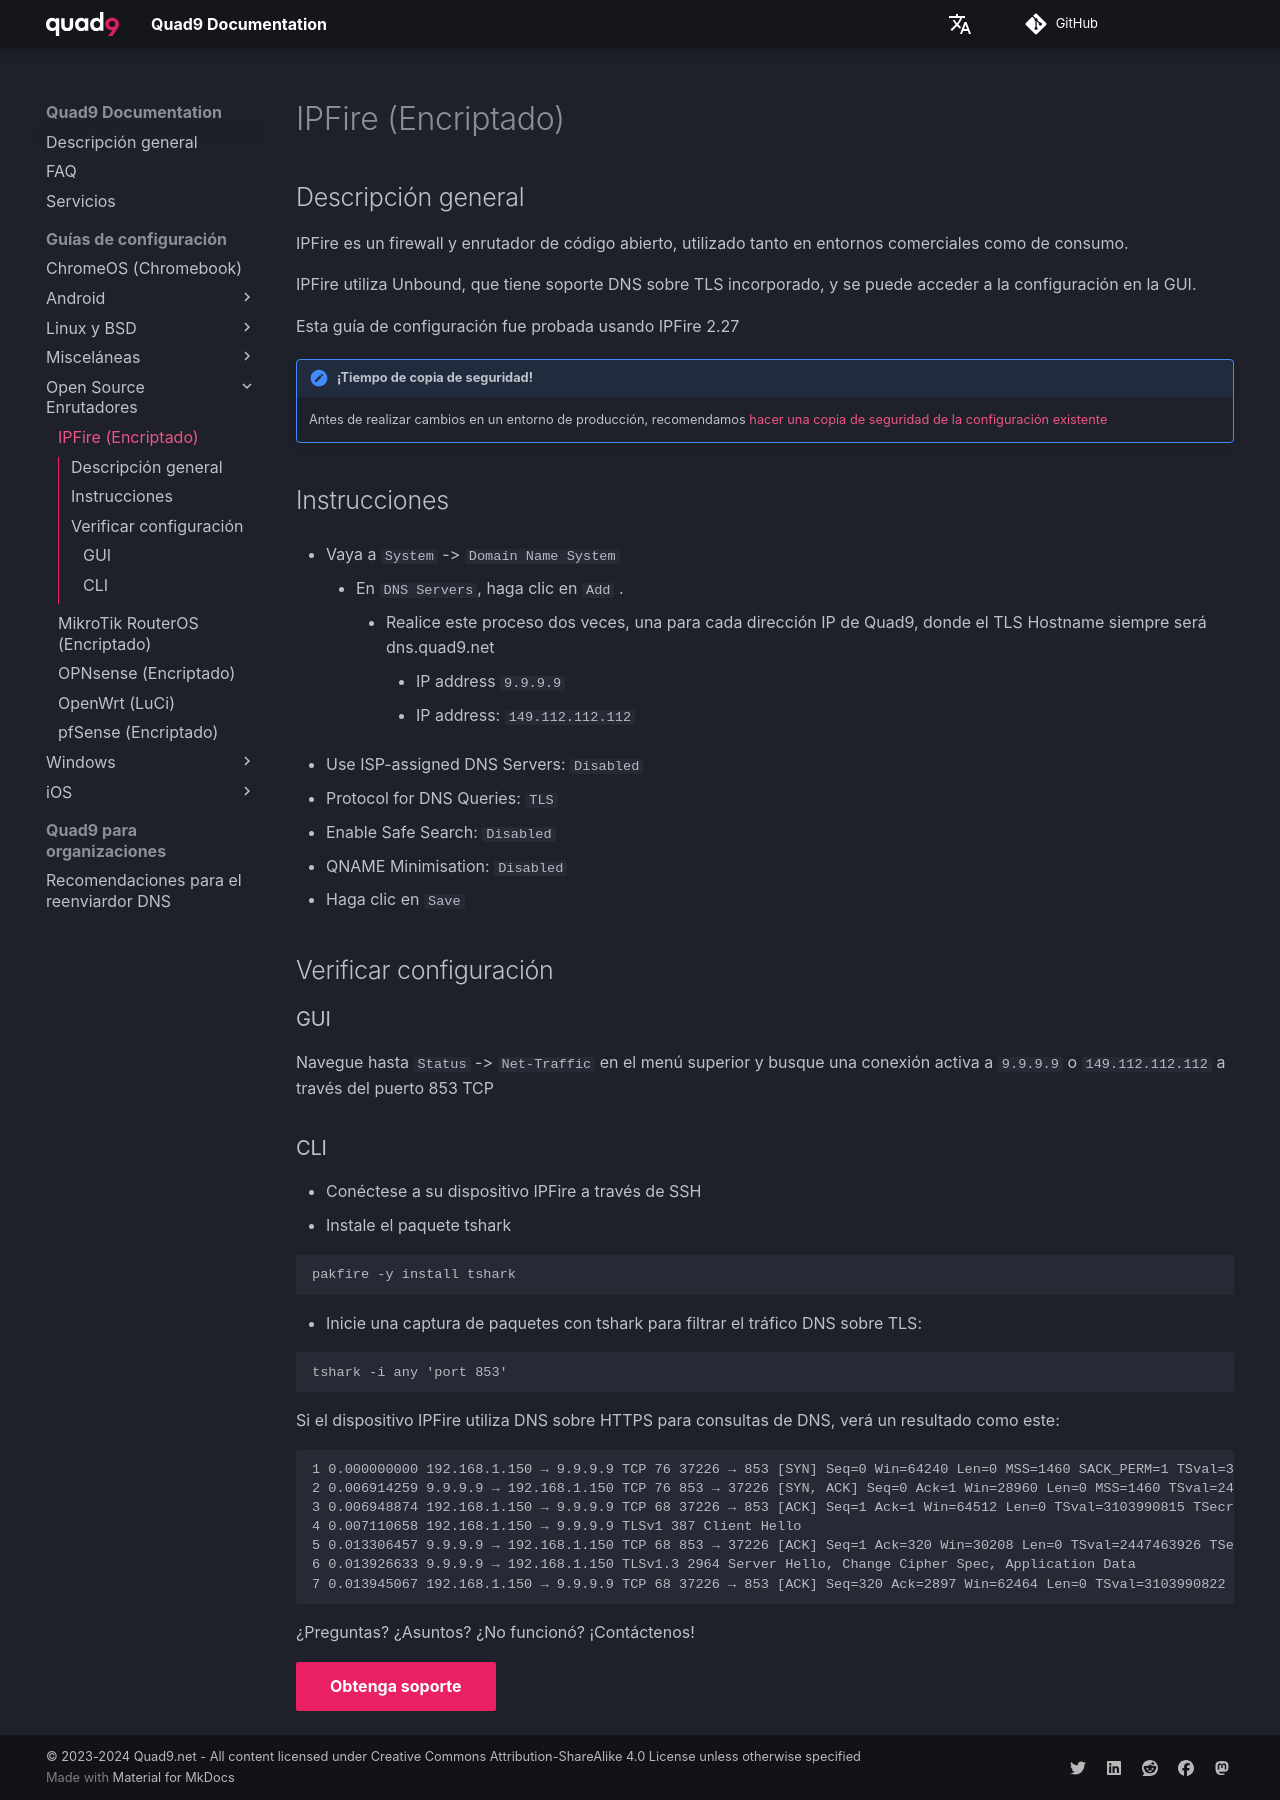

repository: Quad9DNS/documentation · page: es/Guías_de_configuración/Open_Source_Enrutadores/IPFire_(Encriptado)/index.html · generator: mkdocs

## Descripción general

IPFire es un firewall y enrutador de código abierto, utilizado tanto en entornos comerciales como de consumo.

IPFire utiliza Unbound, que tiene soporte DNS sobre TLS incorporado, y se puede acceder a la configuración en la GUI.

Esta guía de configuración fue probada usando IPFire 2.27

!!! advertencia "¡Tiempo de copia de seguridad!"
     Antes de realizar cambios en un entorno de producción, recomendamos [hacer una copia de seguridad de la configuración existente](https://wiki.ipfire.org/configuration/system/backup)

## Instrucciones

* Vaya a `System` -> `Domain Name System`
     * En `DNS Servers`, haga clic en `Add`	.
         * Realice este proceso dos veces, una para cada dirección IP de Quad9, donde el TLS Hostname siempre será dns.quad9.net
             * IP address `9.9.9.9`
             * IP address: `149.112.112.112`

* Use ISP-assigned DNS Servers: `Disabled`
* Protocol for DNS Queries: `TLS`
* Enable Safe Search: `Disabled`
* QNAME Minimisation: `Disabled`
* Haga clic en `Save`

## Verificar configuración

### GUI

Navegue hasta `Status` -> `Net-Traffic` en el menú superior y busque una conexión activa a `9.9.9.9` o `149.112.112.112` a través del puerto 853 TCP

### CLI

* Conéctese a su dispositivo IPFire a través de SSH
* Instale el paquete tshark

```
pakfire -y install tshark
```

* Inicie una captura de paquetes con tshark para filtrar el tráfico DNS sobre TLS:

```
tshark -i any 'port 853'
```

Si el dispositivo IPFire utiliza DNS sobre HTTPS para consultas de DNS, verá un resultado como este:

```
1 0.000000000 192.168.1.150 → 9.9.9.9 TCP 76 37226 → 853 [SYN] Seq=0 Win=64240 Len=0 MSS=1460 SACK_PERM=1 TSval=3103990808 TSecr=0 WS=512
2 0.006914259 9.9.9.9 → 192.168.1.150 TCP 76 853 → 37226 [SYN, ACK] Seq=0 Ack=1 Win=28960 Len=0 MSS=1460 TSval=2447463919 TSecr=3103990808 WS=256
3 0.006948874 192.168.1.150 → 9.9.9.9 TCP 68 37226 → 853 [ACK] Seq=1 Ack=1 Win=64512 Len=0 TSval=3103990815 TSecr=2447463919
4 0.007110658 192.168.1.150 → 9.9.9.9 TLSv1 387 Client Hello
5 0.013306457 9.9.9.9 → 192.168.1.150 TCP 68 853 → 37226 [ACK] Seq=1 Ack=320 Win=30208 Len=0 TSval=2447463926 TSecr=3103990815
6 0.013926633 9.9.9.9 → 192.168.1.150 TLSv1.3 2964 Server Hello, Change Cipher Spec, Application Data
7 0.013945067 192.168.1.150 → 9.9.9.9 TCP 68 37226 → 853 [ACK] Seq=320 Ack=2897 Win=62464 Len=0 TSval=3103990822 TSecr=2447463926
```

¿Preguntas? ¿Asuntos? ¿No funcionó? ¡Contáctenos!

[Obtenga soporte](https://quad9.net/support/contact){ .md-button .md-button--primary }
